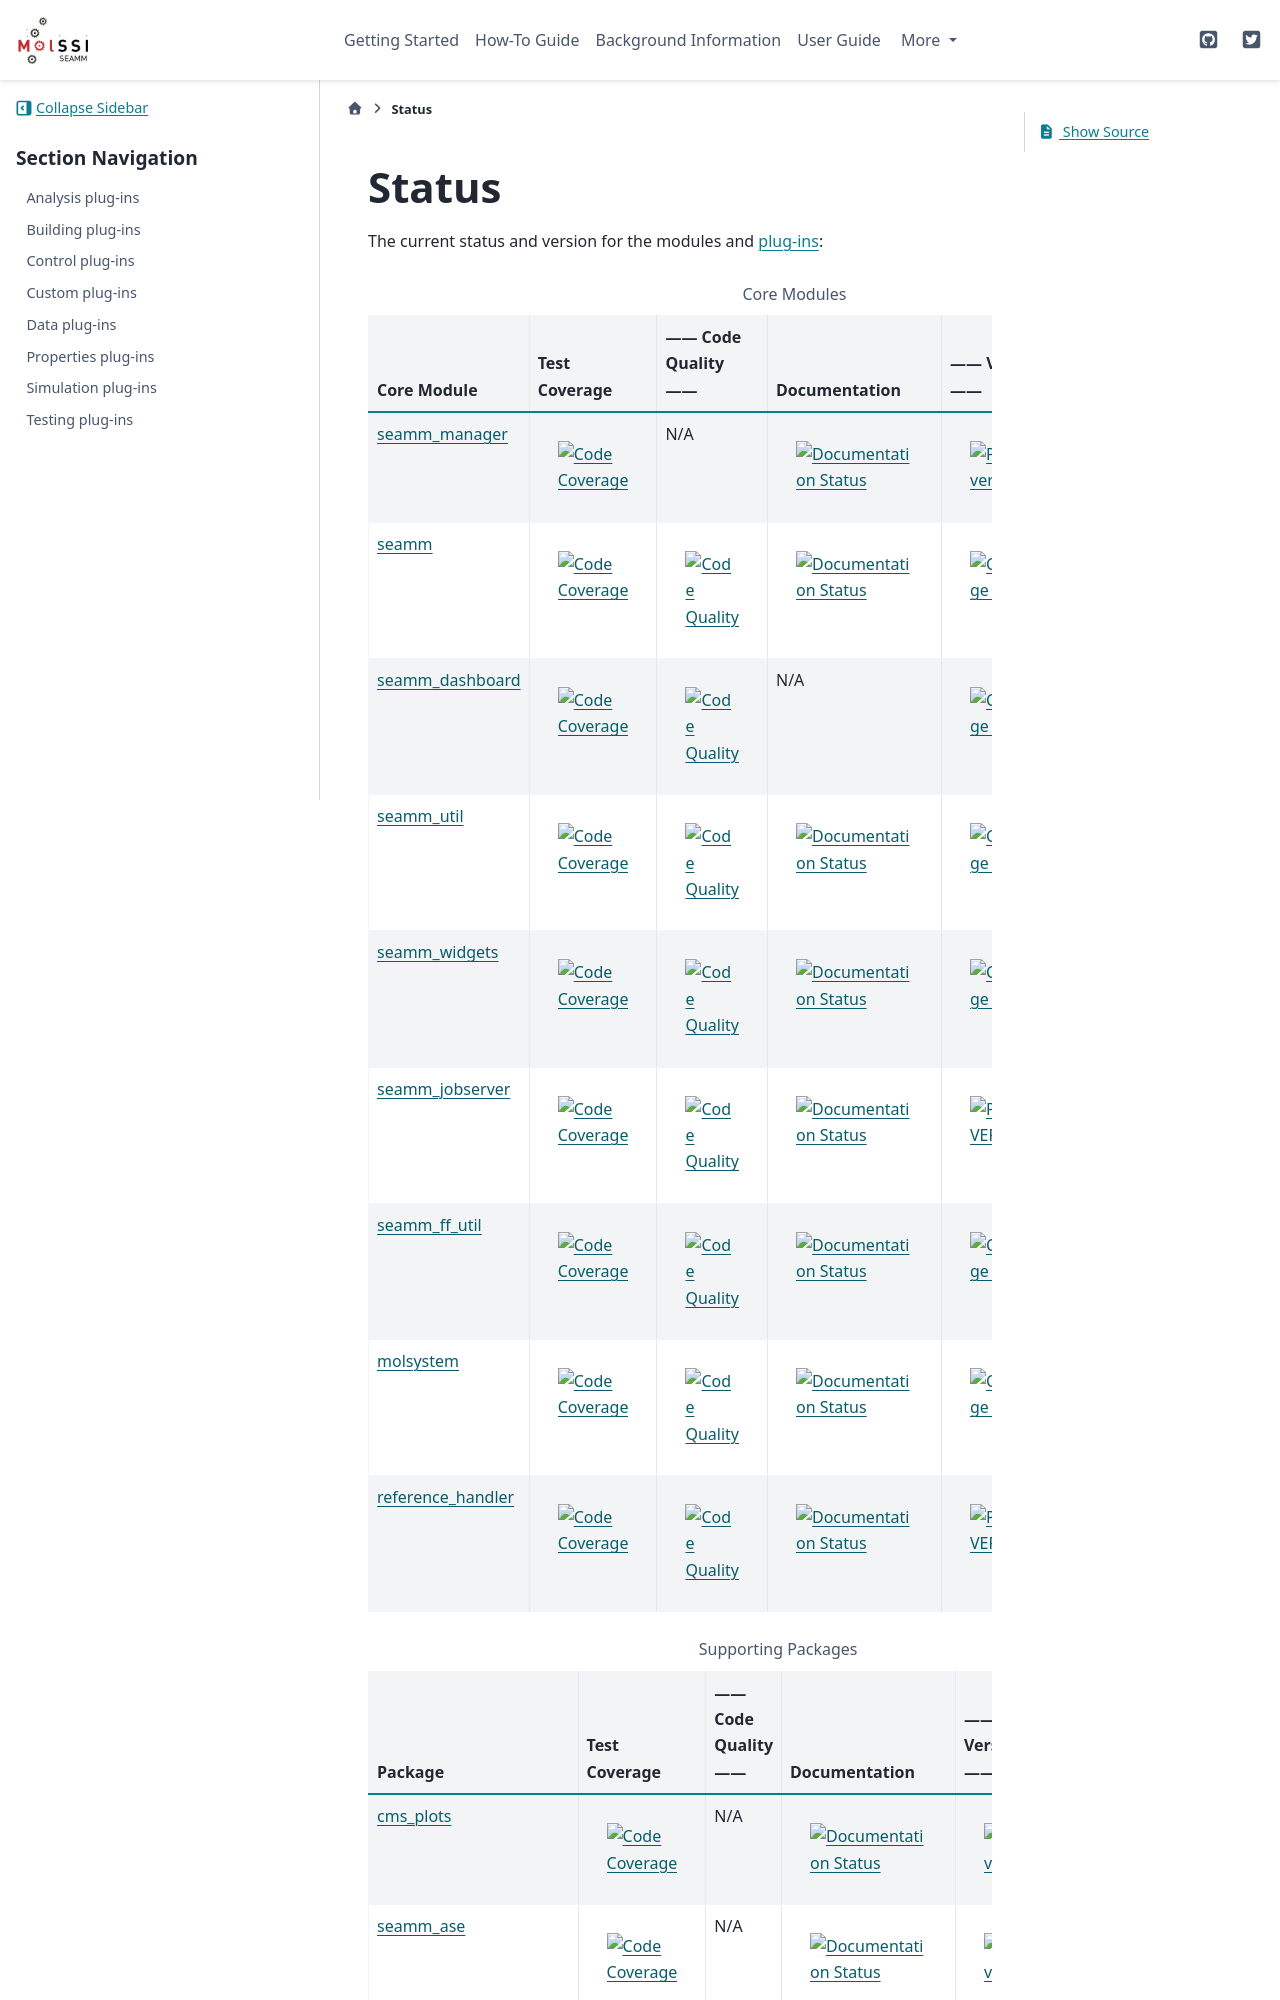

repository: molssi-seamm/molssi-seamm.github.io · page: status/index.html · generator: sphinx

******
Status
******

The current status and version for the modules and :term:`plug-ins<plug-in>`:

.. csv-table:: Core Modules
   :header-rows: 1

   "Core Module",      "Test Coverage", "------ Code Quality ------",   "Documentation", "Dependencies", "------ Version ------", "Downloads"
   seamm_,             |seamm2|,        |seamm3|,   	   		|seamm4|,      	 |seamm5|,     	 |seamm6|,  |seamm7|
   seamm_util_,        |su2|,           |su3|,      	   		|su4|,         	 |su5|,        	 |su6|,     |su7|
   seamm_widgets_,     |sw2|,           |sw3|,      	   		|sw4|,         	 |sw5|,        	 |sw6|,     |sw7|
   seamm_jobserver_,   |sj2|,           |sj3|,      	   		|sj4|,         	 |sj5|,        	 |sj6|,     |sj7|
   seamm_ff_util_,     |sf2|,           |sf3|,      	   		|sf4|,         	 |sf5|,        	 |sf6|,     |sf7|
   molsystem_,         |sy2|,           |sy3|,      	   		|sy4|,         	 |sy5|,        	 |sy6|,     |sy7|
   reference_handler_, |rh2|,           |rh3|,      	   		|rh4|,         	 |rh5|,        	 |rh6|,     |rh7|



.. csv-table:: Plug-Ins
   :header-rows: 1

   Plug-In,               "Test Coverage", "------ Code Quality ------", "Documentation", "Dependencies", "------ Version ------",    "Downloads"
   custom_step_,          |custom2|,       |custom3|,  	     	       	 |custom4|,       |custom5|,      |custom6|,    |custom7|
   forcefield_step_,      |ffield2|,       |ffield3|,  	     	       	 |ffield4|,       |ffield5|,      |ffield6|,	|ffield7|
   from_smiles_step_,     |smiles2|,       |smiles3|,  	     	       	 |smiles4|,       |smiles5|,      |smiles6|,	|smiles7|
   lammps_step_,          |lammps2|,       |lammps3|,  	     	       	 |lammps4|,       |lammps5|,      |lammps6|,	|lammps7|
   loop_step_,            |loop2|,         |loop3|,    	     	       	 |loop4|,         |loop5|,        |loop6|,	|loop7|
   mopac_step_,           |mopac2|,        |mopac3|,   	     	       	 |mopac4|,        |mopac5|,       |mopac6|,	|mopac7|
   packmol_step_,         |packmol2|,      |packmol3|, 	     	       	 |packmol4|,      |packmol5|,     |packmol6|,	|packmol7|
   psi4_step_,            |psi4_2|,        |psi4_3|, 	     	       	 |psi4_4|,        |psi4_5|,       |psi4_6|,	|psi4_7|
   read_structure_step_,  |structure2|,    |structure3|,     	       	 |structure4|,    |structure5|,   |structure6|,	|structure7|
   solvate_step_,         |solvate2|,      |solvate3|,	     	       	 |solvate4|,      |solvate5|,     |solvate6|,	|solvate7|
   supercell_step_,       |supercell2|,    |supercell3|,		 |supercell4|,    |supercell5|,   |supercell6|,	|supercell7|
   table_step_,           |table2|,        |table3|,   	     	       	 |table4|,        |table5|,       |table6|,    	|table7|



.. seamm badges

.. _seamm: https://github.com/molssi-seamm/seamm

.. |seamm2| image:: https://codecov.io/gh/molssi-seamm/seamm/branch/master/graph/badge.svg
   :target: https://codecov.io/gh/molssi-seamm/seamm
   :alt: Code Coverage

.. |seamm3| image:: https://img.shields.io/lgtm/grade/python/g/molssi-seamm/seamm.svg?logo=lgtm&logoWidth=18
   :target: https://lgtm.com/projects/g/molssi-seamm/seamm/context:python
   :alt: Code Quality

.. |seamm4| image:: https://readthedocs.org/projects/seamm/badge/?version=latest
   :target: https://seamm.readthedocs.io/en/latest/?badge=latest
   :alt: Documentation Status

.. |seamm5| image:: https://pyup.io/repos/github/molssi-seamm/seamm/shield.svg
   :target: https://pyup.io/repos/github/molssi-seamm/seamm/
   :alt: Updates for Dependencies

.. |seamm6| image:: https://img.shields.io/pypi/v/seamm.svg
   :target: https://pypi.python.org/pypi/seamm
   :alt: PyPi VERSION

.. |seamm7| image:: https://img.shields.io/pypi/dm/seamm
   :target: https://pypistats.org/packages/seamm
   :alt: PyPI - Downloads

.. seamm_util badges

.. _seamm_util: https://github.com/molssi-seamm/seamm_util

.. |su2| image:: https://codecov.io/gh/molssi-seamm/seamm_util/branch/master/graph/badge.svg
   :target: https://codecov.io/gh/molssi-seamm/seamm_util
   :alt: Code Coverage

.. |su3| image:: https://img.shields.io/lgtm/grade/python/g/molssi-seamm/seamm_util.svg?logo=lgtm&logoWidth=18
   :target: https://lgtm.com/projects/g/molssi-seamm/seamm_util/context:python
   :alt: Code Quality

.. |su4| image:: https://readthedocs.org/projects/seamm-util/badge/?version=latest
   :target: https://seamm-util.readthedocs.io/en/latest/?badge=latest
   :alt: Documentation Status

.. |su5| image:: https://pyup.io/repos/github/molssi-seamm/seamm_util/shield.svg
   :target: https://pyup.io/repos/github/molssi-seamm/seamm_util/
   :alt: Updates for Dependencies

.. |su6| image:: https://img.shields.io/pypi/v/seamm_util.svg
   :target: https://pypi.python.org/pypi/seamm_util
   :alt: PyPi VERSION

.. |su7| image:: https://img.shields.io/pypi/dm/seamm_util
   :target: https://pypistats.org/packages/seamm_util
   :alt: PyPI - Downloads

.. seamm_widgets badges

.. _seamm_widgets: https://github.com/molssi-seamm/seamm_widgets

.. |sw2| image:: https://codecov.io/gh/molssi-seamm/seamm_widgets/branch/master/graph/badge.svg
   :target: https://codecov.io/gh/molssi-seamm/seamm_widgets
   :alt: Code Coverage

.. |sw3| image:: https://img.shields.io/lgtm/grade/python/g/molssi-seamm/seamm_widgets.svg?logo=lgtm&logoWidth=18
   :target: https://lgtm.com/projects/g/molssi-seamm/seamm_widgets/context:python
   :alt: Code Quality

.. |sw4| image:: https://readthedocs.org/projects/seamm-widgets/badge/?version=latest
   :target: https://seamm-widgets.readthedocs.io/en/latest/?badge=latest
   :alt: Documentation Status

.. |sw5| image:: https://pyup.io/repos/github/molssi-seamm/seamm_widgets/shield.svg
   :target: https://pyup.io/repos/github/molssi-seamm/seamm_widgets/
   :alt: Updates for Dependencies

.. |sw6| image:: https://img.shields.io/pypi/v/seamm_widgets.svg
   :target: https://pypi.python.org/pypi/seamm_widgets
   :alt: PyPi VERSION

.. |sw7| image:: https://img.shields.io/pypi/dm/seamm_widgets
   :target: https://pypistats.org/packages/seamm_widgets
   :alt: PyPI - Downloads

.. seamm_jobserver badges

.. _seamm_jobserver: https://github.com/molssi-seamm/seamm_jobserver

.. |sj2| image:: https://codecov.io/gh/molssi-seamm/seamm_jobserver/branch/master/graph/badge.svg
   :target: https://codecov.io/gh/molssi-seamm/seamm_jobserver
   :alt: Code Coverage

.. |sj3| image:: https://img.shields.io/lgtm/grade/python/g/molssi-seamm/seamm_jobserver.svg?logo=lgtm&logoWidth=18
   :target: https://lgtm.com/projects/g/molssi-seamm/seamm_jobserver/context:python
   :alt: Code Quality

.. |sj4| image:: https://readthedocs.org/projects/seamm-jobserver/badge/?version=latest
   :target: https://seamm-jobserver.readthedocs.io/en/latest/?badge=latest
   :alt: Documentation Status

.. |sj5| image:: https://pyup.io/repos/github/molssi-seamm/seamm_jobserver/shield.svg
   :target: https://pyup.io/repos/github/molssi-seamm/seamm_jobserver/
   :alt: Updates for Dependencies

.. |sj6| image:: https://img.shields.io/pypi/v/seamm_jobserver.svg
   :target: https://pypi.python.org/pypi/seamm_jobserver
   :alt: PyPi VERSION

.. |sj7| image:: https://img.shields.io/pypi/dm/seamm_jobserver
   :target: https://pypistats.org/packages/seamm_jobserver
   :alt: PyPI - Downloads

.. seamm_ff_util badges

.. _seamm_ff_util: https://github.com/molssi-seamm/seamm_ff_util

.. |sf2| image:: https://codecov.io/gh/molssi-seamm/seamm_ff_util/branch/master/graph/badge.svg
   :target: https://codecov.io/gh/molssi-seamm/seamm_ff_util
   :alt: Code Coverage

.. |sf3| image:: https://img.shields.io/lgtm/grade/python/g/molssi-seamm/seamm_ff_util.svg?logo=lgtm&logoWidth=18
   :target: https://lgtm.com/projects/g/molssi-seamm/seamm_ff_util/context:python
   :alt: Code Quality

.. |sf4| image:: https://readthedocs.org/projects/seamm-ff-util/badge/?version=latest
   :target: https://seamm-ff-util.readthedocs.io/en/latest/?badge=latest
   :alt: Documentation Status

.. |sf5| image:: https://pyup.io/repos/github/molssi-seamm/seamm_ff_util/shield.svg
   :target: https://pyup.io/repos/github/molssi-seamm/seamm_ff_util/
   :alt: Updates for Dependencies

.. |sf6| image:: https://img.shields.io/pypi/v/seamm_ff_util.svg
   :target: https://pypi.python.org/pypi/seamm_ff_util
   :alt: PyPi VERSION

.. |sf7| image:: https://img.shields.io/pypi/dm/seamm_ff_util
   :target: https://pypistats.org/packages/seamm_ff_util
   :alt: PyPI - Downloads

.. molsystem badges

.. _molsystem: https://github.com/molssi-seamm/molsystem

.. |sy2| image:: https://codecov.io/gh/molssi-seamm/molsystem/branch/master/graph/badge.svg
   :target: https://codecov.io/gh/molssi-seamm/molsystem
   :alt: Code Coverage

.. |sy3| image:: https://img.shields.io/lgtm/grade/python/g/molssi-seamm/molsystem.svg?logo=lgtm&logoWidth=18
   :target: https://lgtm.com/projects/g/molssi-seamm/molsystem/context:python
   :alt: Code Quality

.. |sy4| image:: https://readthedocs.org/projects/molsystem/badge/?version=latest
   :target: https://molsystem.readthedocs.io/en/latest/?badge=latest
   :alt: Documentation Status

.. |sy5| image:: https://pyup.io/repos/github/molssi-seamm/molsystem/shield.svg
   :target: https://pyup.io/repos/github/molssi-seamm/molsystem/
   :alt: Updates for Dependencies

.. |sy6| image:: https://img.shields.io/pypi/v/molsystem.svg
   :target: https://pypi.python.org/pypi/molsystem
   :alt: PyPi VERSION

.. |sy7| image:: https://img.shields.io/pypi/dm/molsystem
   :target: https://pypistats.org/packages/molsystem
   :alt: PyPI - Downloads

.. reference_handler badges

.. _reference_handler: https://github.com/molssi/reference_handler

.. |rh2| image:: https://codecov.io/gh/molssi/reference_handler/branch/master/graph/badge.svg
   :target: https://codecov.io/gh/molssi/reference_handler
   :alt: Code Coverage

.. |rh3| image:: https://img.shields.io/lgtm/grade/python/g/MolSSI/reference_handler.svg?logo=lgtm&logoWidth=18
   :target: https://lgtm.com/projects/g/MolSSI/reference_handler/context:python
   :alt: Code Quality

.. |rh4| image:: https://readthedocs.org/projects/reference-handler/badge/?version=latest
   :target: https://reference-handler.readthedocs.io/en/latest/?badge=latest
   :alt: Documentation Status

.. |rh5| image:: https://pyup.io/repos/github/molssi/reference_handler/shield.svg
   :target: https://pyup.io/repos/github/molssi/reference_handler/
   :alt: Updates for Dependencies

.. |rh6| image:: https://img.shields.io/pypi/v/reference_handler.svg
   :target: https://pypi.python.org/pypi/reference_handler
   :alt: PyPi VERSION

.. |rh7| image:: https://img.shields.io/pypi/dm/reference_handler
   :target: https://pypistats.org/packages/reference_handler
   :alt: PyPI - Downloads

.. custom step badges

.. _custom_step: https://github.com/molssi-seamm/custom_step

.. |custom2| image:: https://codecov.io/gh/molssi-seamm/custom_step/branch/master/graph/badge.svg
   :target: https://codecov.io/gh/molssi-seamm/custom_step
   :alt: Code Coverage

.. |custom3| image:: https://img.shields.io/lgtm/grade/python/g/molssi-seamm/custom_step.svg?logo=lgtm&logoWidth=18
   :target: https://lgtm.com/projects/g/molssi-seamm/custom_step/context:python
   :alt: Code Quality

.. |custom4| image:: https://readthedocs.org/projects/custom-step/badge/?version=latest
   :target: https://custom-step.readthedocs.io/en/latest/?badge=latest
   :alt: Documentation Status

.. |custom5| image:: https://pyup.io/repos/github/molssi-seamm/custom_step/shield.svg
   :target: https://pyup.io/repos/github/molssi-seamm/custom_step/
   :alt: Updates for Dependencies

.. |custom6| image:: https://img.shields.io/pypi/v/custom_step.svg
   :target: https://pypi.python.org/pypi/custom_step
   :alt: PyPi VERSION

.. |custom7| image:: https://img.shields.io/pypi/dm/custom_step
   :target: https://pypistats.org/packages/custom_step
   :alt: PyPI - Downloads

.. forcefield step badges

.. _forcefield_step: https://github.com/molssi-seamm/forcefield_step

.. |ffield2| image:: https://codecov.io/gh/molssi-seamm/forcefield_step/branch/master/graph/badge.svg
   :target: https://codecov.io/gh/molssi-seamm/forcefield_step
   :alt: Code Coverage

.. |ffield3| image:: https://img.shields.io/lgtm/grade/python/g/molssi-seamm/forcefield_step.svg?logo=lgtm&logoWidth=18
   :target: https://lgtm.com/projects/g/molssi-seamm/forcefield_step/context:python
   :alt: Code Quality

.. |ffield4| image:: https://readthedocs.org/projects/forcefield-step/badge/?version=latest
   :target: https://forcefield-step.readthedocs.io/en/latest/?badge=latest
   :alt: Documentation Status

.. |ffield5| image:: https://pyup.io/repos/github/molssi-seamm/forcefield_step/shield.svg
   :target: https://pyup.io/repos/github/molssi-seamm/forcefield_step/
   :alt: Updates for Dependencies

.. |ffield6| image:: https://img.shields.io/pypi/v/forcefield_step.svg
   :target: https://pypi.python.org/pypi/forcefield_step
   :alt: PyPi VERSION

.. |ffield7| image:: https://img.shields.io/pypi/dm/forcefield_step
   :target: https://pypistats.org/packages/forcefield_step
   :alt: PyPI - Downloads

.. from SMILES step badges
